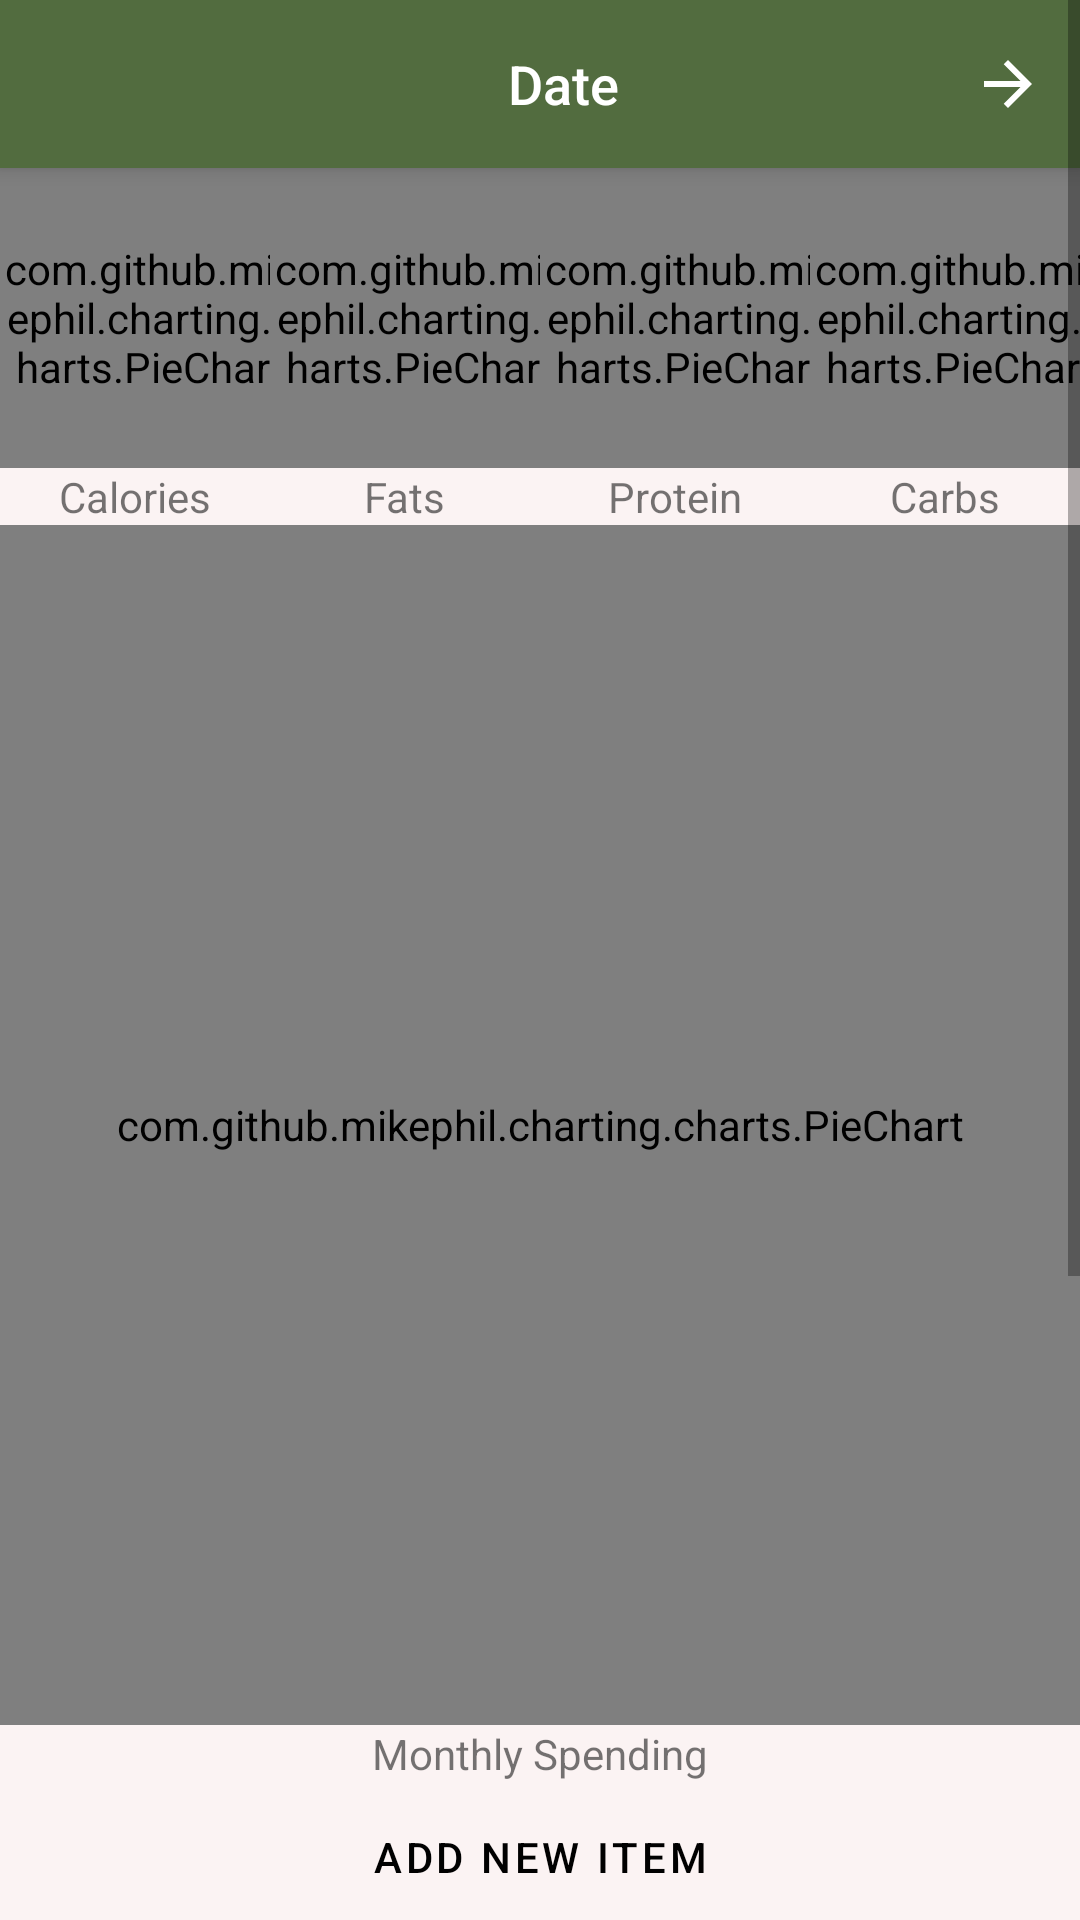

Android layout source for this screen:
<!-- AndroidManifest.xml: application theme Theme.NutriPath -->
<!-- res/layout/fragment_dashboard.xml -->
<?xml version="1.0" encoding="utf-8"?>
<ScrollView xmlns:android="http://schemas.android.com/apk/res/android"
    xmlns:app="http://schemas.android.com/apk/res-auto"
    xmlns:tools="http://schemas.android.com/tools"
    android:layout_width="match_parent"
    android:layout_height="match_parent">

    <LinearLayout
        android:layout_width="match_parent"
        android:layout_height="match_parent"
        android:orientation="vertical">

        <include
            android:id="@+id/custom_toolbar"
            layout="@layout/toolbar_dashboard"
            android:layout_width="match_parent"
            android:layout_height="wrap_content" />
        <LinearLayout
            android:layout_width="match_parent"
            android:layout_height="wrap_content">
            <LinearLayout
                android:layout_width="0dp"
                android:layout_height="wrap_content"
                android:layout_weight="1"
                android:orientation="vertical">

                <com.github.mikephil.charting.charts.PieChart
                    android:id="@+id/cal_chart"
                    android:layout_width="100dp"
                    android:layout_height="100dp"/>
                <TextView
                    android:layout_width="wrap_content"
                    android:layout_height="wrap_content"
                    android:text="Calories"
                    android:layout_gravity="center"/>
            </LinearLayout>

            <LinearLayout
                android:layout_width="0dp"
                android:layout_height="wrap_content"
                android:layout_weight="1"
                android:orientation="vertical">
                <com.github.mikephil.charting.charts.PieChart
                    android:id="@+id/fats_chart"
                    android:layout_width="100dp"
                    android:layout_height="100dp"/>

                <TextView
                    android:layout_width="wrap_content"
                    android:layout_height="wrap_content"
                    android:text="Fats"
                    android:layout_gravity="center"/>
            </LinearLayout>

            <LinearLayout
                android:layout_width="0dp"
                android:layout_height="wrap_content"
                android:layout_weight="1"
                android:orientation="vertical">

                <com.github.mikephil.charting.charts.PieChart
                    android:id="@+id/protein_chart"
                    android:layout_width="100dp"
                    android:layout_height="100dp"/>
                <TextView
                    android:layout_width="wrap_content"
                    android:layout_height="wrap_content"
                    android:text="Protein"
                    android:layout_gravity="center"/>
            </LinearLayout>

            <LinearLayout
                android:layout_width="0dp"
                android:layout_height="wrap_content"
                android:layout_weight="1"
                android:orientation="vertical">
                <com.github.mikephil.charting.charts.PieChart
                    android:id="@+id/carbs_chart"
                    android:layout_width="100dp"
                    android:layout_height="100dp"/>
                <TextView
                    android:layout_width="wrap_content"
                    android:layout_height="wrap_content"
                    android:text="Carbs"
                    android:layout_gravity="center"/>
            </LinearLayout>



        </LinearLayout>

        <com.github.mikephil.charting.charts.PieChart
            android:id="@+id/monthly_spend_chart"
            android:layout_width="match_parent"
            android:layout_height="400dp"/>
        <TextView
            android:layout_width="wrap_content"
            android:layout_height="wrap_content"
            android:text="Monthly Spending"
            android:layout_gravity="center"/>
        <RelativeLayout

            android:layout_width="match_parent"
            android:layout_height="match_parent"
            tools:context=".ui.dashboard.DashboardFragment">
            <Button
                android:id="@+id/dashboard_add_item_button"
                android:layout_width="match_parent"
                android:layout_height="50dp"
                android:text="add new item"
                android:textColor="@color/black"
                style="@style/Widget.MaterialComponents.Button.UnelevatedButton"
                android:backgroundTint="@color/button_grey"/>
            <TextView
                android:id="@+id/dashboard_add_existing_text"
                android:layout_width="match_parent"
                android:layout_height="wrap_content"
                android:text="Add existing item"
                android:layout_below="@id/dashboard_add_item_button"/>

            <ListView
                android:id="@+id/dashboard_food_item_list"
                android:layout_width="match_parent"
                android:layout_height="300dp"
                android:layout_below="@+id/dashboard_add_existing_text"/>
        </RelativeLayout>
    </LinearLayout>
</ScrollView>
<!-- res/layout/toolbar_dashboard.xml (included above) -->
<?xml version="1.0" encoding="utf-8"?>
<androidx.appcompat.widget.Toolbar xmlns:android="http://schemas.android.com/apk/res/android"
    android:id="@+id/toolbar"
    android:layout_width="match_parent"
    android:layout_height="?attr/actionBarSize"
    android:background="?attr/colorPrimary"
    android:elevation="4dp">

    <RelativeLayout
        android:layout_width="match_parent"
        android:layout_height="match_parent">

        
        <ImageButton
            android:id="@+id/btn_previous_day"
            android:layout_width="48dp"
            android:layout_height="48dp"
            android:layout_alignParentStart="true"
            android:layout_centerVertical="true"
            android:background="?attr/selectableItemBackgroundBorderless"
            android:src="@drawable/arrow_back"
            android:contentDescription="previous day" />

        
        <TextView
            android:id="@+id/toolbar_title"
            android:layout_width="wrap_content"
            android:layout_height="wrap_content"
            android:layout_centerInParent="true"
            android:fontFamily="sans-serif-medium"
            android:text="Date"
            android:textColor="@android:color/white"
            android:textSize="18sp" />

        
        <ImageButton
            android:id="@+id/btn_next_day"
            android:layout_width="48dp"
            android:layout_height="48dp"
            android:layout_alignParentEnd="true"
            android:layout_centerVertical="true"
            android:background="?attr/selectableItemBackgroundBorderless"
            android:src="@drawable/arrow_forward"
            android:contentDescription="next day" />

    </RelativeLayout>
</androidx.appcompat.widget.Toolbar>
<!-- resources referenced by this layout -->
<resources>
  <color name="black">#FF000000</color>
  <color name="button_grey">#b5b5b5</color>
  <!-- drawable arrow_forward (drawable) -->
  <vector xmlns:android="http://schemas.android.com/apk/res/android"
      android:width="24dp"
      android:height="24dp"
      android:viewportWidth="960"
      android:viewportHeight="960">
    <path
        android:pathData="M647,520L160,520v-80h487L423,216l57,-56 320,320 -320,320 -57,-56 224,-224Z"
        android:fillColor="#FFFFFF"/>
  </vector>
  <style name="Theme.NutriPath" parent="Theme.MaterialComponents.DayNight.DarkActionBar">
          
          <item name="colorPrimary">@color/green_dark</item>
          <item name="colorPrimaryVariant">@color/purple_700</item>
          <item name="colorOnPrimary">@color/app_color</item>
          
          <item name="colorSecondary">@color/teal_200</item>
          <item name="colorSecondaryVariant">@color/teal_700</item>
          <item name="colorOnSecondary">@color/black</item>
          
          <item name="android:statusBarColor">?attr/colorPrimaryVariant</item>
          <item name="android:windowBackground">@color/app_color</item>
          
      </style>
  <color name="green_dark">#526C3F</color>
  <color name="purple_700">#FF3700B3</color>
  <color name="app_color">#fbf3f3</color>
  <color name="teal_200">#FF03DAC5</color>
  <color name="teal_700">#FF018786</color>
</resources>
